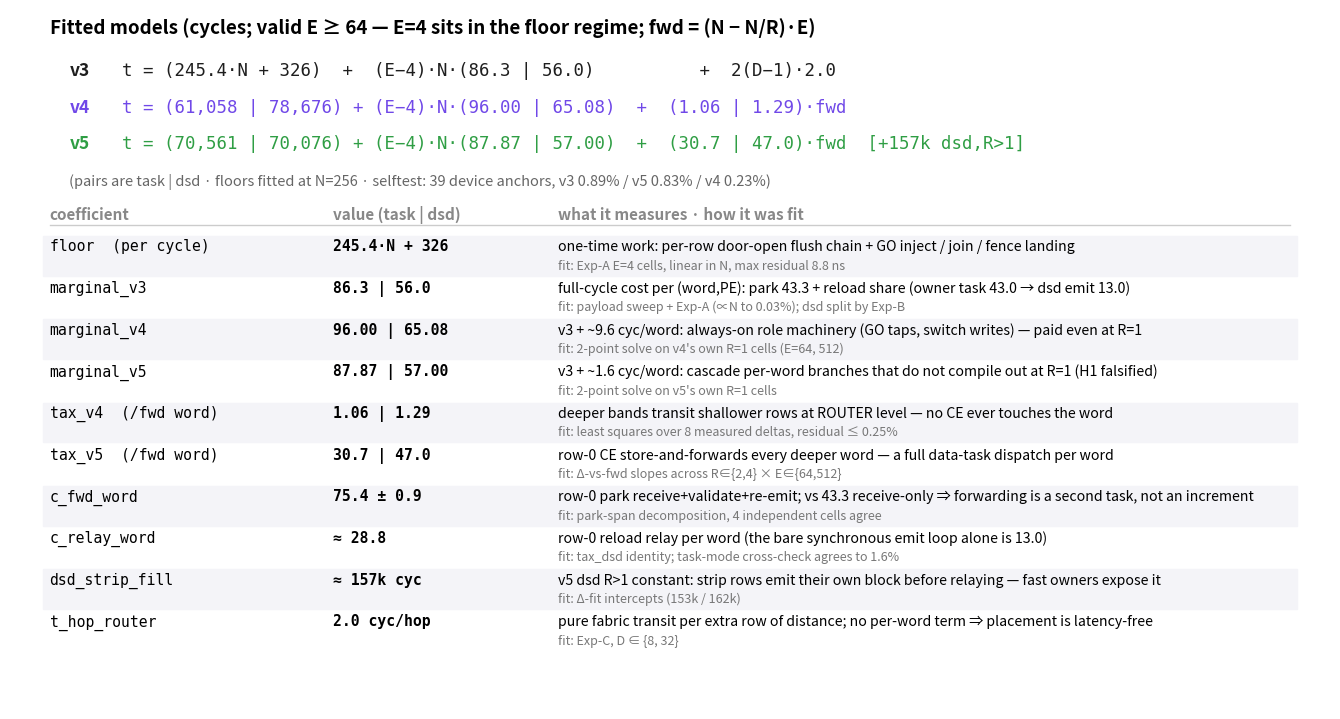

Source code (Python): (Note: this script raises an exception after producing the figure.)
#!/usr/bin/env python3
"""Slide-6 model panel: the three fitted equations + every coefficient,
value (task/dsd), meaning, and fit provenance. Internal-discussion style:
no hero numbers, dense but readable."""
import matplotlib
matplotlib.use("Agg")
import matplotlib.pyplot as plt

fig = plt.figure(figsize=(13.2, 7.0))
ax = fig.add_axes([0, 0, 1, 1]); ax.axis("off")
ax.set_xlim(0, 1); ax.set_ylim(0, 1); ax.set_autoscale_on(False)
MONO = {"family": "DejaVu Sans Mono"}

# ---- equations block
ax.text(0.03, 0.965, "Fitted models (cycles; valid E ≥ 64 — E=4 sits in the floor regime; fwd = (N − N/R)·E)",
        fontsize=13.5, fontweight="bold")
eqs = [
    ("v3", "t = (245.4·N + 326)  +  (E−4)·N·(86.3 | 56.0)          +  2(D−1)·2.0", "#1e1e1e"),
    ("v4", "t = (61,058 | 78,676) + (E−4)·N·(96.00 | 65.08)  +  (1.06 | 1.29)·fwd", "#7048e8"),
    ("v5", "t = (70,561 | 70,076) + (E−4)·N·(87.87 | 57.00)  +  (30.7 | 47.0)·fwd  [+157k dsd,R>1]", "#2f9e44"),
]
for i, (tag, eq, col) in enumerate(eqs):
    y = 0.905 - i * 0.052
    ax.text(0.045, y, tag, fontsize=12.5, fontweight="bold", color=col)
    ax.text(0.085, y, eq, fontsize=12.5, color=col, **MONO)
ax.text(0.045, 0.905 - 3 * 0.052, "(pairs are task | dsd · floors fitted at N=256 · selftest: 39 device anchors, v3 0.89% / v5 0.83% / v4 0.23%)",
        fontsize=10.5, color="#666666")

# ---- coefficient table (3 columns; meaning + gray fit note)
rows = [
    ("floor  (per cycle)", "245.4\u00b7N + 326", "one-time work: per-row door-open flush chain + GO inject / join / fence landing",
     "fit: Exp-A E=4 cells, linear in N, max residual 8.8 ns"),
    ("marginal_v3", "86.3 | 56.0", "full-cycle cost per (word,PE): park 43.3 + reload share (owner task 43.0 \u2192 dsd emit 13.0)",
     "fit: payload sweep + Exp-A (\u221dN to 0.03%); dsd split by Exp-B"),
    ("marginal_v4", "96.00 | 65.08", "v3 + ~9.6 cyc/word: always-on role machinery (GO taps, switch writes) \u2014 paid even at R=1",
     "fit: 2-point solve on v4's own R=1 cells (E=64, 512)"),
    ("marginal_v5", "87.87 | 57.00", "v3 + ~1.6 cyc/word: cascade per-word branches that do not compile out at R=1 (H1 falsified)",
     "fit: 2-point solve on v5's own R=1 cells"),
    ("tax_v4  (/fwd word)", "1.06 | 1.29", "deeper bands transit shallower rows at ROUTER level \u2014 no CE ever touches the word",
     "fit: least squares over 8 measured deltas, residual \u2264 0.25%"),
    ("tax_v5  (/fwd word)", "30.7 | 47.0", "row-0 CE store-and-forwards every deeper word \u2014 a full data-task dispatch per word",
     "fit: \u0394-vs-fwd slopes across R\u2208{2,4} \u00d7 E\u2208{64,512}"),
    ("c_fwd_word", "75.4 \u00b1 0.9", "row-0 park receive+validate+re-emit; vs 43.3 receive-only \u21d2 forwarding is a second task, not an increment",
     "fit: park-span decomposition, 4 independent cells agree"),
    ("c_relay_word", "\u2248 28.8", "row-0 reload relay per word (the bare synchronous emit loop alone is 13.0)",
     "fit: tax_dsd identity; task-mode cross-check agrees to 1.6%"),
    ("dsd_strip_fill", "\u2248 157k cyc", "v5 dsd R>1 constant: strip rows emit their own block before relaying \u2014 fast owners expose it",
     "fit: \u0394-fit intercepts (153k / 162k)"),
    ("t_hop_router", "2.0 cyc/hop", "pure fabric transit per extra row of distance; no per-word term \u21d2 placement is latency-free",
     "fit: Exp-C, D \u2208 {8, 32}"),
]
y0, dy = 0.655, 0.0595
ax.text(0.03, y0 + 0.045, "coefficient", fontsize=11, fontweight="bold", color="#888888")
ax.text(0.245, y0 + 0.045, "value (task | dsd)", fontsize=11, fontweight="bold", color="#888888")
ax.text(0.415, y0 + 0.045, "what it measures \u00b7 how it was fit", fontsize=11, fontweight="bold", color="#888888")
ax.plot([0.03, 0.97], [y0 + 0.036] * 2, color="#cccccc", lw=1, transform=ax.transAxes)
for i, (name, val, meaning, fit) in enumerate(rows):
    y = y0 - i * dy
    if i % 2 == 0:
        ax.add_patch(plt.Rectangle((0.025, y - 0.036), 0.95, dy - 0.003,
                     transform=ax.transAxes, color="#f4f4f8", zorder=0))
    ax.text(0.03, y, name, fontsize=10.6, **MONO)
    ax.text(0.245, y, val, fontsize=10.6, fontweight="bold", **MONO)
    ax.text(0.415, y, meaning, fontsize=10.2)
    ax.text(0.415, y - 0.026, fit, fontsize=9.0, color="#777777")
fig.savefig(__file__.rsplit("/", 1)[0] + "/fig_model_panel.png", dpi=175)
print("model panel written")
